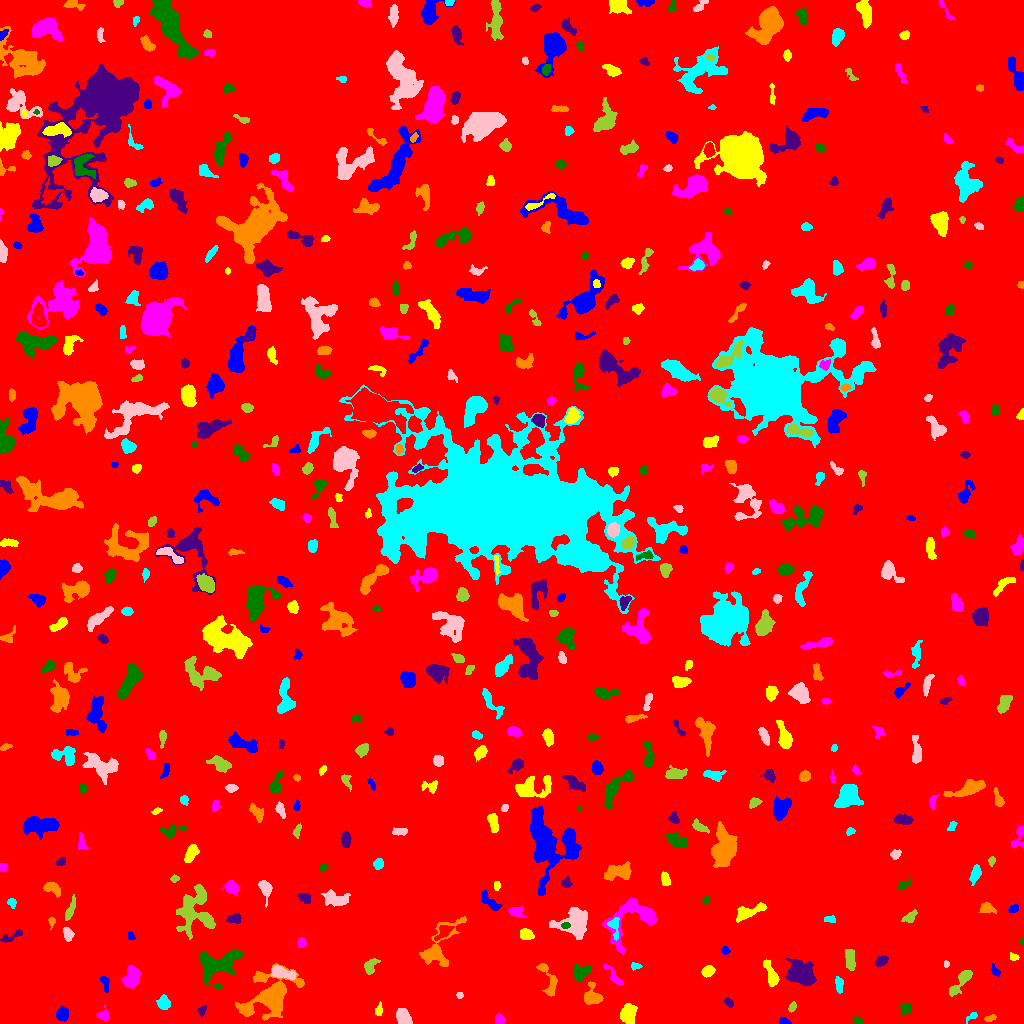

Data behind this chart, as committed beside it:
ID, X, Y, A, B, theta, total_flux, mu_max, mu_median, mu_mean, R_fwhm, R_e, R10, R90, x_start, x_end, y_start, y_end, area, greylevel
0, 497.4, 511.5, 296.5, 291.5, -0.4704, 2123131, 14.0, 2.0, 2.44, 107.4, 244.3, 93.23, 394.5, 0, 1023, 0, 1023, 870274, 2.44
1, 783.8, 1.765, 2.556, 1.543, -0.08444, 268.0, 10.0, 3.0, 3.829, 2.932, 2.326, 0.7979, 3.827, 779, 791, 0, 6, 70, 9.829
2, 627.4, 9.033, 4.261, 3.496, 1.344, 1255, 11.0, 3.0, 4.466, 5.352, 4.72, 1.871, 7.899, 620, 637, 0, 20, 281, 10.47
3, 499.8, 3.741, 2.368, 1.982, -1.447, 309.0, 8.0, 3.0, 3.153, 3.656, 2.821, 1.128, 4.297, 495, 505, 0, 10, 98, 10.15
4, 857, 2.62, 2.357, 1.715, -0.4483, 142.0, 4.0, 2.0, 2.119, 3.868, 2.459, 0.9772, 3.827, 853, 862, 0, 7, 67, 9.119
5, 201.9, 12.72, 2.607, 1.73, 1.188, 188.0, 5.0, 2.0, 2.575, 3.29, 2.523, 0.9772, 4.029, 198, 206, 7, 18, 73, 8.575
6, 989.8, 5.032, 3.096, 1.399, 0.3197, 156.0, 5.0, 2.0, 2.229, 2.932, 2.523, 0.9772, 4.068, 984, 996, 2, 9, 70, 8.229
7, 972.3, 7.162, 3.339, 1.509, 0.6081, 160.0, 7.0, 2.0, 2.222, 2.257, 2.257, 0.7979, 3.949, 966, 977, 0, 11, 72, 8.222
8, 403.4, 6.63, 4.001, 2.807, -1.011, 1095, 13.0, 5.0, 5.117, 4.549, 4.222, 1.693, 6.794, 396, 412, 0, 15, 214, 11.12
9, 792.2, 16.34, 2.411, 1.594, 1.059, 149.0, 5.0, 2.0, 2.129, 2.877, 2.523, 0.9772, 4.029, 788, 796, 11, 22, 70, 8.129
10, 482.3, 16.22, 3.288, 1.75, 1.285, 232.0, 5.0, 2.0, 2.417, 3.7, 3.038, 1.128, 4.72, 478, 488, 9, 23, 96, 8.417
11, 62.23, 9.063, 3.135, 2.808, -1.542, 447.0, 7.0, 2.0, 2.776, 4.029, 3.742, 1.493, 5.997, 56, 68, 2, 17, 161, 8.776
12, 378.8, 13.3, 3.135, 1.61, 1.437, 172.0, 5.0, 2.0, 2.072, 3.038, 2.706, 0.9772, 4.478, 375, 382, 8, 22, 83, 8.072
13, 103.3, 8.357, 2.726, 2.618, -0.4451, 241.0, 5.0, 2.0, 2.152, 3.7, 3.192, 1.128, 5.078, 96, 108, 2, 18, 112, 8.152
14, 906, 14.9, 3.215, 2.404, 0.5624, 279.0, 4.0, 2.0, 2.385, 5.293, 3.478, 1.382, 5.171, 900, 911, 8, 20, 117, 8.385
15, 728.8, 20.45, 2.701, 1.61, -0.7346, 131.0, 4.0, 1.0, 1.679, 3.432, 2.523, 0.9772, 4.146, 723, 733, 16, 26, 78, 7.679
16, 547.7, 45.14, 10.88, 3.325, -1.199, 661.0, 9.0, 2.0, 2.476, 3.338, 4.583, 1.693, 7.695, 536, 557, 27, 60, 267, 8.476
17, 163.6, 20.49, 3.336, 3.023, -0.9497, 671.0, 8.0, 4.0, 4.168, 5.47, 4.107, 1.693, 6.257, 156, 170, 14, 29, 161, 9.168
18, 459.5, 28.33, 1.595, 1.387, -0.0, 86.0, 4.0, 2.0, 1.911, 2.877, 1.954, 0.7979, 2.932, 456, 463, 25, 31, 45, 9.911
19, 961, 42.06, 9.136, 2.449, 0.8874, 1129, 10.0, 4.0, 4.181, 5.89, 4.918, 1.871, 8.019, 949, 972, 27, 53, 270, 9.181
20, 913.4, 33.28, 2.385, 1.596, 0.07758, 109.0, 4.0, 2.0, 1.758, 3.29, 2.257, 0.7979, 3.613, 909, 918, 29, 37, 62, 7.758
21, 104.7, 41.78, 4.089, 1.889, -1.215, 213.0, 5.0, 2.0, 1.991, 3.29, 3.038, 1.128, 4.787, 99, 109, 31, 47, 107, 7.991
22, 771.5, 47.87, 6.701, 2.357, -1.253, 772.0, 8.0, 3.0, 3.313, 5.323, 4.442, 1.784, 7.313, 763, 779, 37, 64, 233, 9.313
23, 131.7, 45.57, 5.305, 3.331, 1.122, 1227, 9.0, 4.0, 3.933, 6.531, 5.293, 2.111, 8.117, 121, 140, 35, 58, 312, 9.933
24, 218.2, 58.61, 11.06, 6.039, 0.4219, 4019, 13.0, 4.0, 5.03, 8.992, 8.311, 3.241, 13.55, 199, 243, 35, 73, 799, 10.03
25, 802.2, 48.98, 6.427, 4.833, -0.5026, 3121, 19.0, 4.0, 5.176, 5.67, 6.283, 2.326, 10.98, 785, 816, 38, 65, 603, 11.18
26, 591.5, 26.91, 4.767, 4.324, -1.058, 1117, 11.0, 4.0, 4.263, 5.109, 4.583, 1.871, 7.485, 584, 603, 19, 42, 262, 10.26
27, 839, 39.2, 3.965, 1.638, -1.489, 239.0, 6.0, 2.0, 2.008, 3.613, 3.09, 1.128, 4.951, 835, 843, 30, 47, 119, 9.008
28, 281.9, 50.72, 6.734, 2.498, -0.2391, 1022, 11.0, 4.0, 4.171, 4.37, 4.886, 1.784, 7.548, 271, 296, 44, 58, 245, 12.17
29, 370.6, 57.45, 4.534, 2.565, 1.076, 320.0, 5.0, 2.0, 1.988, 4.068, 3.742, 1.493, 5.971, 364, 380, 49, 65, 161, 7.988
30, 510.7, 46.04, 11.15, 3.88, 0.06298, 547.0, 4.0, 1.0, 1.567, 7.313, 5.809, 2.185, 9.15, 490, 529, 33, 55, 349, 7.567
31, 995.1, 52.25, 3.046, 1.561, -0.9735, 149.0, 4.0, 2.0, 1.886, 3.949, 2.646, 0.9772, 4.107, 991, 1000, 47, 60, 79, 7.886
32, 707.8, 52.16, 2.925, 2.292, 0.6545, 504.0, 9.0, 4.0, 3.847, 3.989, 3.29, 1.262, 5.232, 701, 715, 46, 58, 131, 9.847
33, 614, 46.91, 6.527, 1.974, -0.9248, 652.0, 8.0, 4.0, 4.0, 5.202, 3.909, 1.596, 6.206, 603, 623, 39, 60, 163, 9.0
34, 581.4, 50.32, 4.559, 3.279, 0.5331, 690.0, 8.0, 3.0, 2.987, 5.232, 4.406, 1.693, 7.001, 573, 591, 42, 60, 231, 9.987
35, 881, 62.28, 3.238, 2.097, 0.5067, 411.0, 8.0, 3.0, 3.369, 4.029, 3.29, 1.262, 5.262, 875, 888, 57, 68, 122, 9.369
36, 270.4, 27.62, 13.3, 9.084, 0.6056, 7056, 21.0, 4.0, 5.604, 7.653, 9.356, 3.478, 16.67, 235, 304, 3, 60, 1259, 10.6
37, 635.9, 57.18, 2.581, 1.535, -0.00386, 170.0, 7.0, 2.0, 2.537, 2.523, 2.326, 0.7979, 3.7, 631, 642, 53, 61, 67, 8.537
38, 945.8, 59.5, 1.389, 1.296, -0.0, 50.0, 3.0, 1.0, 1.282, 2.394, 1.784, 0.5642, 2.646, 944, 949, 56, 63, 39, 9.282
39, 849.9, 64.21, 5.495, 2.168, -1.501, 724.0, 7.0, 3.0, 3.62, 5.585, 4.406, 1.871, 6.747, 845, 855, 53, 74, 200, 9.62
40, 23.53, 58.78, 11.54, 6.615, -0.4561, 2626, 11.0, 4.0, 3.997, 6.531, 7.899, 2.932, 12.63, 7, 51, 44, 73, 657, 8.997
41, 724.8, 73.33, 2.028, 1.828, -0.6991, 118.0, 4.0, 2.0, 1.873, 3.385, 2.394, 0.7979, 3.868, 721, 730, 69, 77, 63, 7.873
42, 1014, 66.6, 2.245, 1.572, -0.25, 154.0, 5.0, 2.0, 2.444, 2.985, 2.257, 0.9772, 3.656, 1010, 1019, 63, 71, 63, 8.444
43, 301, 81.14, 2.29, 1.929, 1.42, 279.0, 7.0, 3.0, 3.321, 3.432, 2.646, 0.9772, 4.184, 297, 306, 76, 86, 84, 9.321
44, 1022, 81.94, 1.883, 0.8101, -1.491, 49.0, 4.0, 1.0, 1.581, 2.185, 1.493, 0.5642, 2.394, 1020, 1023, 78, 87, 31, 8.581
45, 10.86, 86.43, 6.902, 1.728, 0.4465, 251.0, 5.0, 2.0, 1.806, 3.478, 3.385, 1.262, 5.441, 0, 22, 81, 94, 139, 8.806
46, 438.5, 76.5, 15.91, 6.922, 0.993, 1850, 9.0, 3.0, 2.994, 5.47, 7.858, 2.877, 12.44, 419, 466, 57, 107, 618, 7.994
47, 614.6, 97.2, 5.801, 2.304, -1.448, 321.0, 5.0, 2.0, 2.112, 4.37, 3.742, 1.382, 5.917, 607, 619, 83, 106, 152, 12.11
48, 67.88, 89.31, 3.552, 2.142, -1.304, 301.0, 5.0, 3.0, 2.427, 4.618, 3.478, 1.493, 5.171, 63, 74, 82, 96, 124, 8.427
49, 194.6, 113.3, 11.65, 9.084, 1.567, 3924, 11.0, 4.0, 4.307, 9.407, 9.236, 3.568, 14.77, 176, 215, 84, 139, 911, 9.307
50, 443.4, 91.51, 5.393, 2.629, 0.723, 272.0, 3.0, 2.0, 1.609, 5.809, 4.514, 1.784, 6.482, 434, 454, 83, 98, 169, 9.609
51, 131.1, 86.83, 2.233, 1.678, -0.996, 107.0, 4.0, 2.0, 1.945, 3.385, 2.326, 0.7979, 3.656, 128, 135, 84, 92, 55, 7.945
52, 525.3, 89.25, 3.226, 2.36, -0.2421, 718.0, 12.0, 5.0, 4.986, 4.478, 3.478, 1.382, 5.499, 520, 534, 84, 95, 144, 10.99
53, 631.5, 105.6, 16.1, 9.764, 0.691, 3442, 11.0, 4.0, 4.223, 7.611, 8.867, 3.385, 13.99, 602, 656, 69, 125, 815, 9.223
54, 565.6, 97.93, 2.075, 1.465, 0.11, 168.0, 6.0, 3.0, 3.0, 3.141, 2.185, 0.7979, 3.523, 561, 570, 95, 101, 56, 14.0
55, 234.3, 104.7, 3.507, 2.194, 0.09794, 462.0, 8.0, 4.0, 3.696, 4.652, 3.478, 1.382, 5.293, 226, 241, 100, 110, 125, 9.696
56, 51.52, 101.9, 2.521, 1.56, 1.515, 122.0, 5.0, 2.0, 1.968, 2.257, 2.326, 0.7979, 3.868, 48, 55, 94, 106, 62, 7.968
57, 829.8, 103.9, 3.334, 1.516, 0.01164, 122.0, 4.0, 2.0, 1.605, 3.909, 2.877, 0.9772, 4.146, 824, 835, 101, 108, 76, 7.605
58, 575, 102, 8.286, 7.081, 0.4966, 2714, 14.0, 4.0, 4.288, 6.257, 7.114, 2.585, 11.87, 549, 587, 84, 116, 633, 10.29
59, 909.9, 106.2, 4.088, 2.225, 0.6482, 164.0, 3.0, 1.0, 1.271, 3.785, 3.432, 1.262, 5.499, 901, 917, 101, 114, 129, 7.271
... 515 more rows
